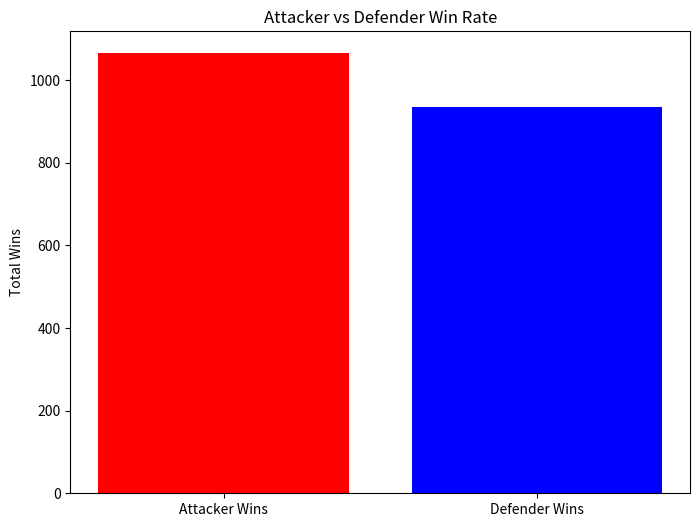

This figure's Python source:
# Assignment 5
# Author: Jake Daly
# program simulates 

import random
import numpy as py

# seed random number to ensure same result everytime

random.seed(1)

# variables keep track of the total number of wins for attacker and defender across 1000 simulations
total_attacker_wins = 0
total_defender_wins = 0

for _ in range(1000): # loops the below code 1000 times 

    attacker_rolls = [random.randint(1, 6) for _ in range(3)] # random.randin() function used to simulate dice roll (values from 1-6) range is set to 3 because there are 3 attackers (3 dice rolls)

    defender_rolls = [random.randint(1, 6) for _ in range(2)] # range is set to 2 because there are 2 defenders (2 dice rolls)


    attacker_rolls = sorted(attacker_rolls, reverse=True) # sorted() and reverse=True organise the list in descending order (highest value to lowest)

    defender_rolls = sorted(defender_rolls, reverse=True)

    # set score to zero 
    attacker_wins = 0
    defender_wins = 0

    
    for i in range(len(defender_rolls)): # loops over the defender rolls which is 2
        if attacker_rolls[i] > defender_rolls[i]: # highest roll of the attacker is compared to the highest roll of the defender, if attacker dice roll is higher than defender, attacker wins. If the roll is equal to or less, defender wins
            attacker_wins += 1  # variable increases by 1
        else:
            defender_wins += 1  

   
    total_attacker_wins += attacker_wins # updates win for each loop
    total_defender_wins += defender_wins

# Print the total results after 1000 simulations
print("Total attacker wins:", total_attacker_wins)
print("Total defender wins:", total_defender_wins)

import matplotlib.pyplot as plt

# data for the bar chart
variables = ['Attacker Wins', 'Defender Wins']
data = [total_attacker_wins, total_defender_wins]

# plotting the bar chart
plt.figure(figsize=(8, 6))
plt.bar(variables, data, color=['red', 'blue'])
plt.title('Attacker vs Defender Win Rate')
plt.ylabel('Total Wins')
plt.savefig('attacker_vs_defender_win_rate.png')
plt.show()

# Resources
# https://www.w3schools.com/python/ref_func_range.asp
# https://docs.python.org/3/library/random.html